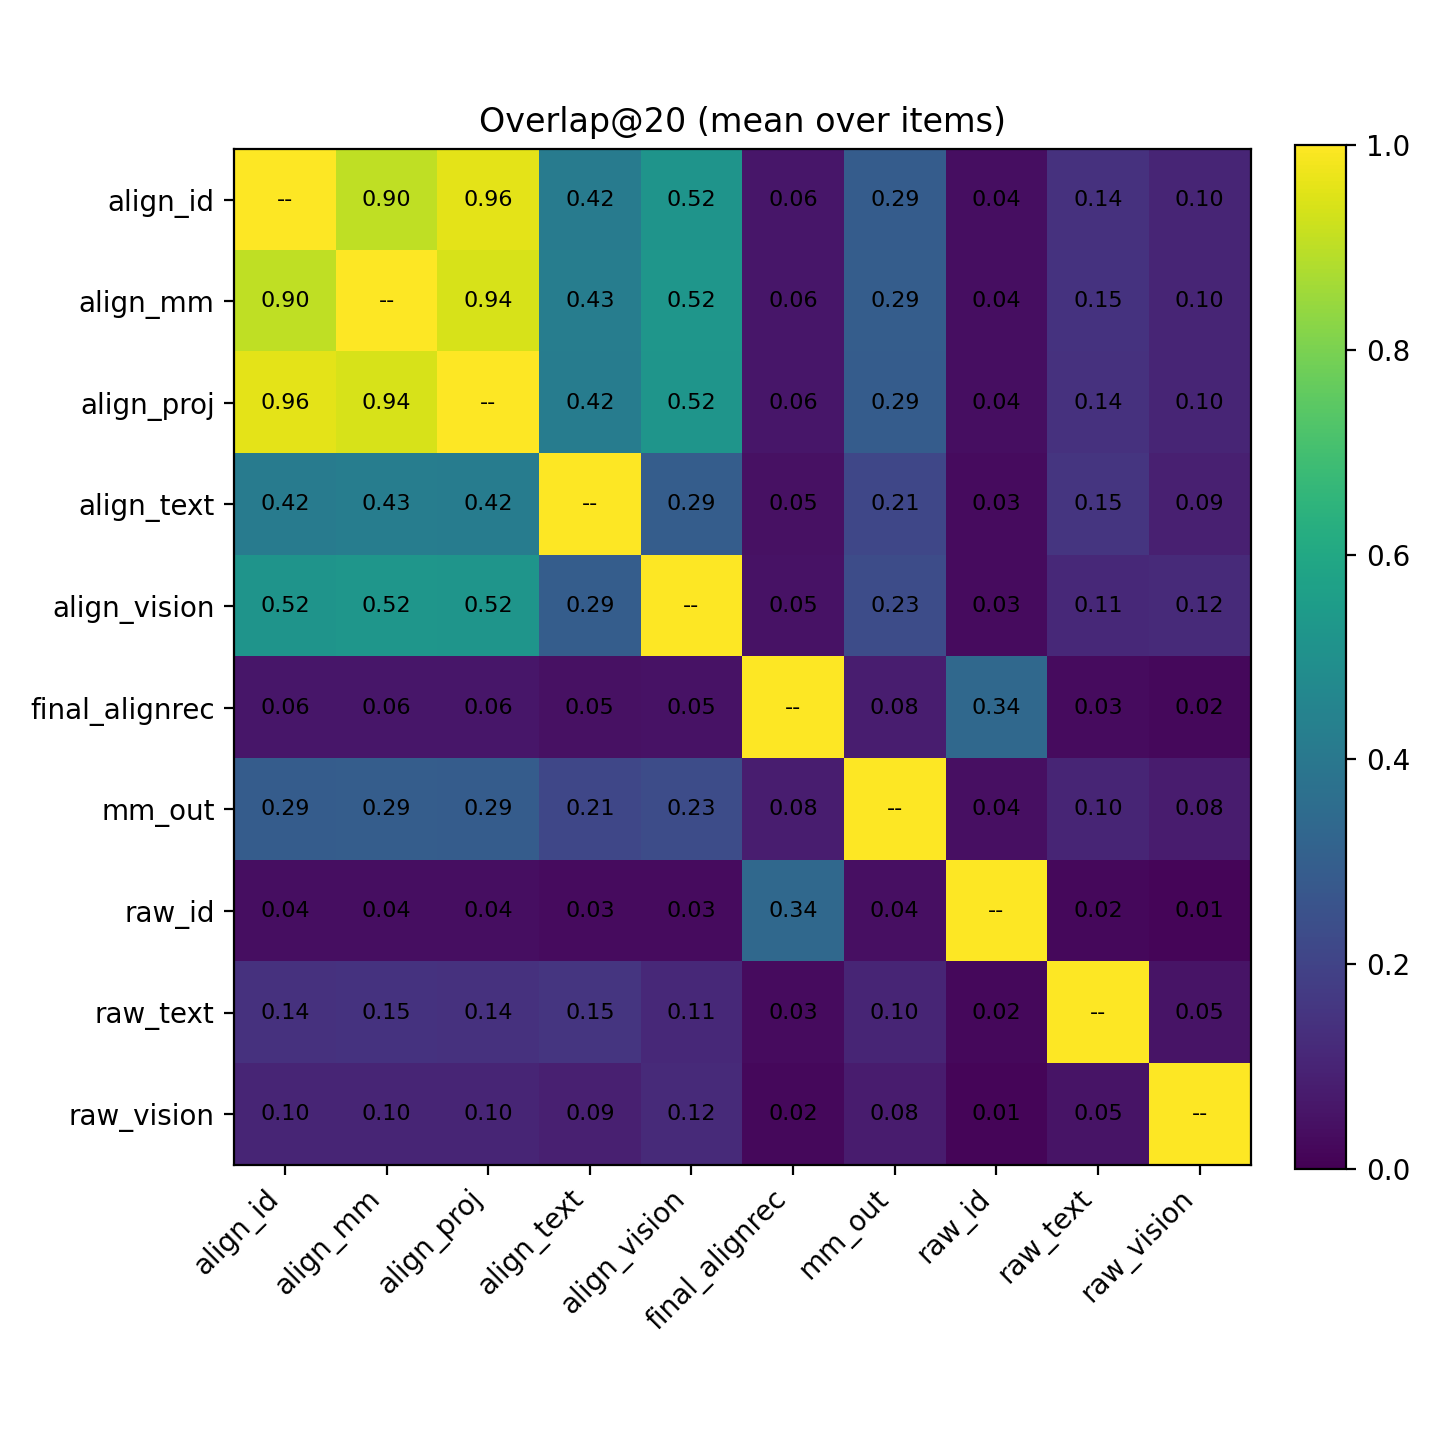

Values plotted in this chart, from the file beside it:
, align_id, align_mm, align_proj, align_text, align_vision, final_alignrec, mm_out, raw_id, raw_text, raw_vision
1, 0.9041, 0.959, 0.4158, 0.5173, 0.05908, 0.2919, 0.0365, 0.1431, 0.1023
0.9041, 1, 0.938, 0.4255, 0.5235, 0.05874, 0.293, 0.03594, 0.1451, 0.1039
0.959, 0.938, 1, 0.4201, 0.5213, 0.05911, 0.2929, 0.03623, 0.144, 0.103
0.4158, 0.4255, 0.4201, 1, 0.2935, 0.04646, 0.2117, 0.03, 0.1549, 0.08596
0.5173, 0.5235, 0.5213, 0.2935, 1, 0.04793, 0.2328, 0.03043, 0.1144, 0.1186
0.05908, 0.05874, 0.05911, 0.04646, 0.04793, 1, 0.0786, 0.3383, 0.02848, 0.02038
0.2919, 0.293, 0.2929, 0.2117, 0.2328, 0.0786, 1, 0.0405, 0.1033, 0.07729
0.0365, 0.03594, 0.03623, 0.03, 0.03043, 0.3383, 0.0405, 1, 0.02033, 0.01297
0.1431, 0.1451, 0.144, 0.1549, 0.1144, 0.02848, 0.1033, 0.02033, 1, 0.05426
0.1023, 0.1039, 0.103, 0.08596, 0.1186, 0.02038, 0.07729, 0.01297, 0.05426, 1
